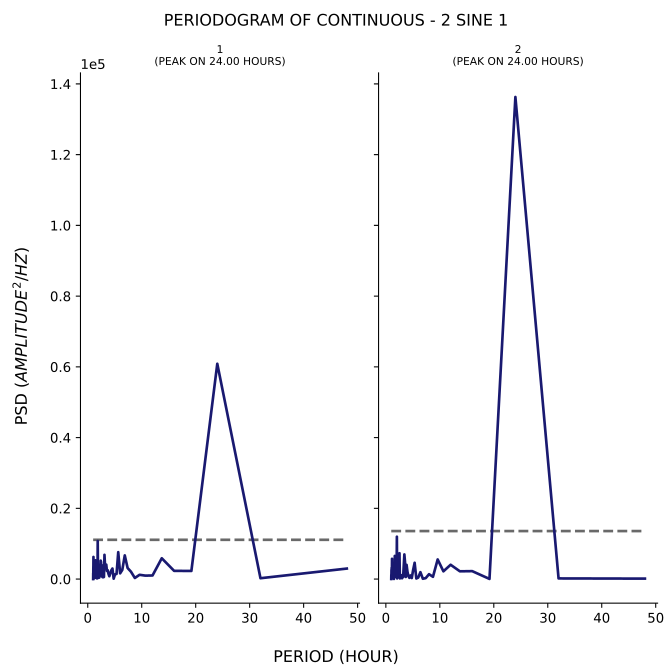

The file beside this chart, header and first rows:
test, period, psd
1, 48.0, 2962
1, 32.0, 232.9
1, 24.0, 60869
1, 19.2, 2289
1, 16.0, 2317
1, 13.71, 5877
1, 12.0, 1009
1, 10.67, 968
1, 9.6, 1202
1, 8.727, 299.6
1, 8.0, 2090
1, 7.385, 3117
1, 6.857, 6686
1, 6.4, 2585
1, 6.0, 1616
1, 5.647, 7601
1, 5.333, 1448
1, 5.053, 1327
1, 4.8, 104.8
1, 4.571, 2972
1, 4.364, 2454
1, 4.174, 1576
1, 4.0, 790.7
1, 3.84, 1465
1, 3.692, 2495
1, 3.556, 2297
1, 3.429, 4079
1, 3.31, 3129
1, 3.2, 3823
1, 3.097, 6848
1, 3.0, 605
1, 2.909, 510
1, 2.824, 1963
1, 2.743, 521.2
1, 2.667, 701.1
1, 2.595, 3963
1, 2.526, 1147
1, 2.462, 4843
1, 2.4, 5200
1, 2.341, 1119
1, 2.286, 1165
1, 2.233, 4005
1, 2.182, 682
1, 2.133, 403
1, 2.087, 3260
1, 2.043, 771.8
1, 2.0, 481.6
1, 1.959, 323.2
1, 1.92, 338.2
1, 1.882, 4559
1, 1.846, 10748
1, 1.811, 1516
1, 1.778, 1517
1, 1.745, 295
1, 1.714, 171.2
1, 1.684, 1758
1, 1.655, 1475
1, 1.627, 556.8
1, 1.6, 354.7
1, 1.574, 3073
... 130 more rows
